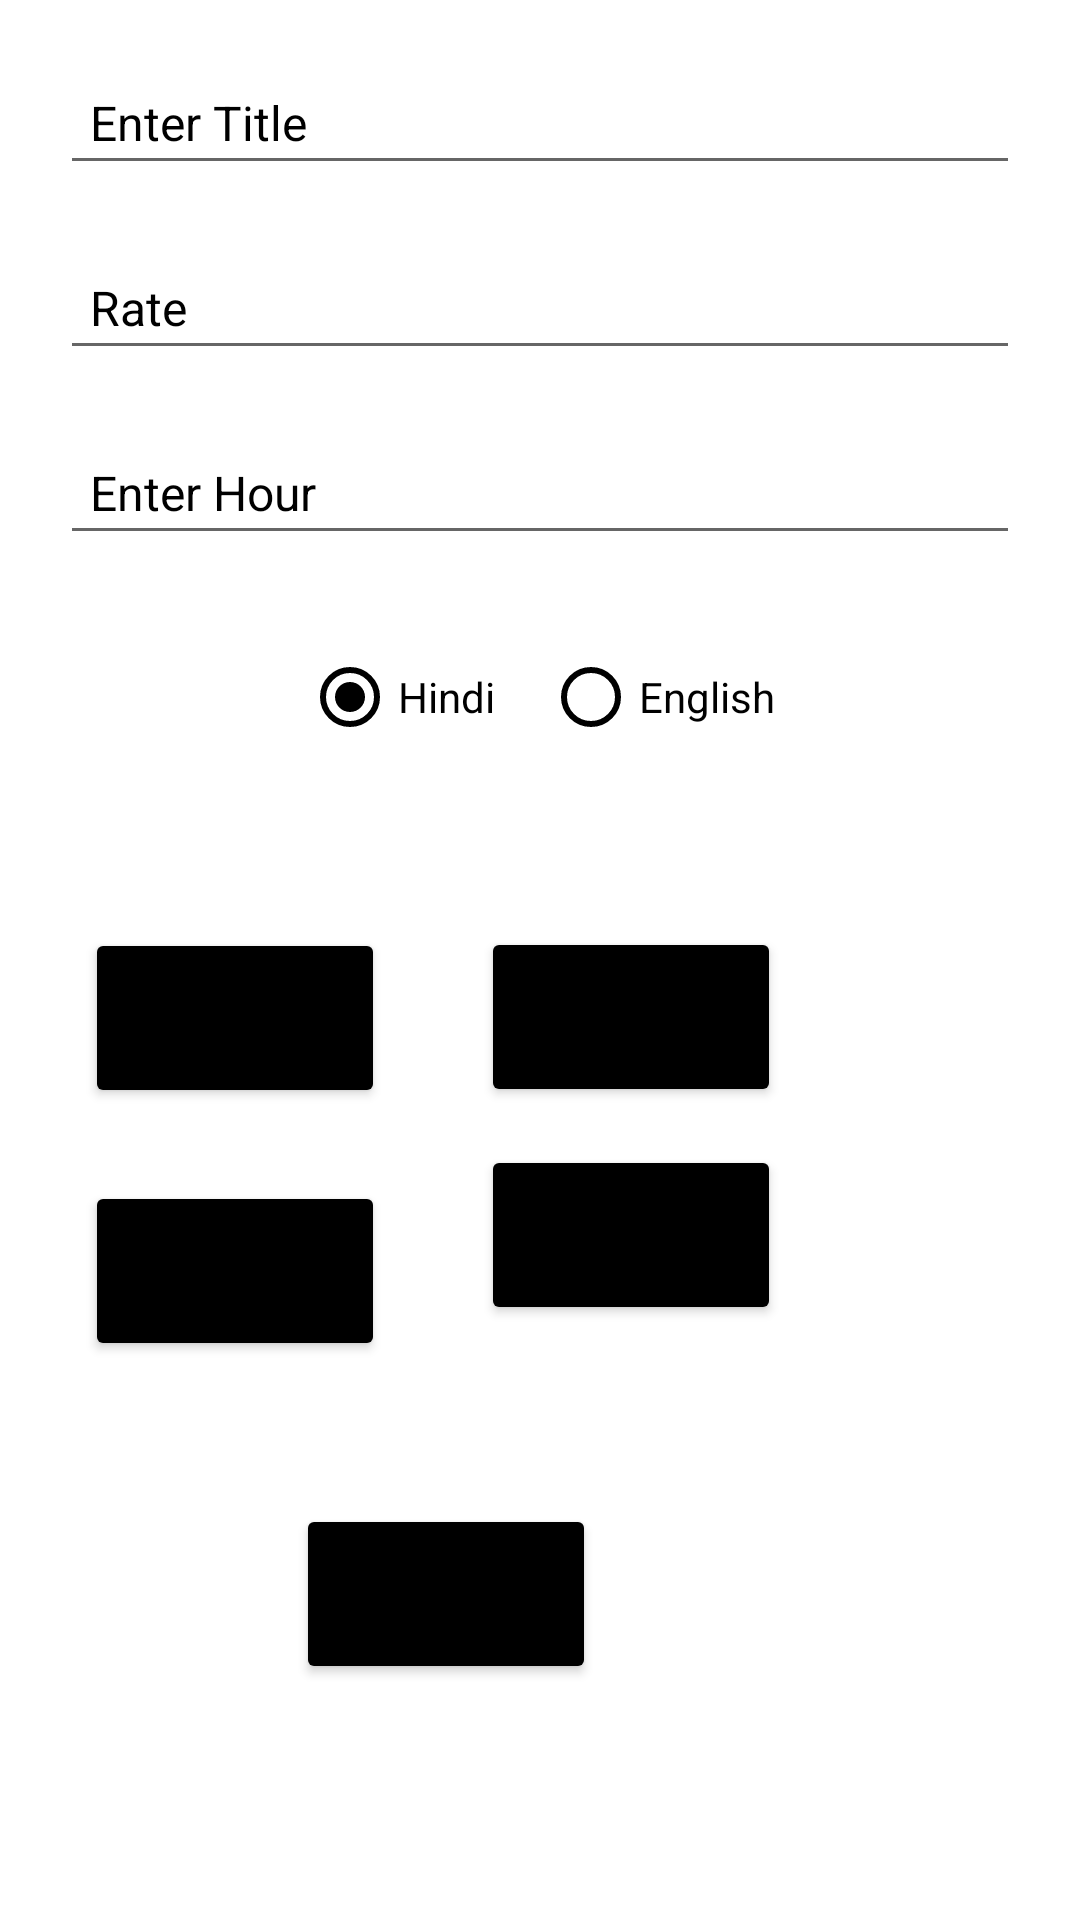

Here is an Android app screen rendered from its layout file. Give the layout XML and the strings, colors and styles it references.
<!-- AndroidManifest.xml: application theme Theme.EssanceAdmin -->
<!-- res/layout/fragment_popular.xml -->
<?xml version="1.0" encoding="utf-8"?>
<androidx.constraintlayout.widget.ConstraintLayout xmlns:android="http://schemas.android.com/apk/res/android"
    xmlns:app="http://schemas.android.com/apk/res-auto"
    xmlns:tools="http://schemas.android.com/tools"
    android:layout_width="match_parent"
    android:layout_height="match_parent"
    tools:context=".popular">

    <EditText
        android:id="@+id/title"
        android:layout_width="match_parent"
        android:layout_height="wrap_content"
        android:layout_margin="20dp"
        android:hint="@string/title"
        android:padding="10dp"
        android:textColor="@color/black"
        android:textColorHint="@color/black"
        android:textSize="16sp"
        android:inputType="textPersonName"
        app:layout_constraintBottom_toBottomOf="parent"
        app:layout_constraintEnd_toEndOf="parent"
        app:layout_constraintHorizontal_bias="0.0"
        app:layout_constraintStart_toStartOf="parent"
        app:layout_constraintTop_toTopOf="parent"
        app:layout_constraintVertical_bias="0.0" />

    <EditText
        android:id="@+id/rate"
        android:layout_width="match_parent"
        android:layout_height="wrap_content"
        android:layout_margin="20dp"
        android:hint="@string/rate"
        android:inputType="numberDecimal"
        android:padding="10dp"
        android:textColor="@color/black"
        android:textColorHint="@color/black"
        android:textSize="16sp"
        app:layout_constraintBottom_toBottomOf="parent"
        app:layout_constraintEnd_toEndOf="parent"
        app:layout_constraintHorizontal_bias="1.0"
        app:layout_constraintStart_toStartOf="parent"
        app:layout_constraintTop_toBottomOf="@+id/title"
        app:layout_constraintVertical_bias="0.0" />

    <EditText
        android:id="@+id/hour"
        android:layout_width="match_parent"
        android:layout_height="wrap_content"
        android:layout_margin="20dp"
        android:hint="@string/hour"
        android:inputType="text"
        android:padding="10dp"
        android:textColor="@color/black"
        android:textColorHint="@color/black"
        android:textSize="16sp"
        app:layout_constraintBottom_toBottomOf="parent"
        app:layout_constraintEnd_toEndOf="parent"
        app:layout_constraintHorizontal_bias="1.0"
        app:layout_constraintStart_toStartOf="parent"
        app:layout_constraintTop_toBottomOf="@+id/rate"
        app:layout_constraintVertical_bias="0.0" />

    <RadioGroup
        android:id="@+id/radioGroup2"
        android:layout_width="wrap_content"
        android:layout_height="wrap_content"
        android:orientation="horizontal"
        app:layout_constraintBottom_toBottomOf="parent"
        app:layout_constraintEnd_toEndOf="parent"
        app:layout_constraintHorizontal_bias="0.497"
        app:layout_constraintStart_toStartOf="parent"
        app:layout_constraintTop_toBottomOf="@+id/hour"
        app:layout_constraintVertical_bias="0.039">

        <RadioButton
            android:id="@+id/hindi"
            android:checked="true"
            android:layout_width="wrap_content"
            android:layout_height="wrap_content"
            android:layout_margin="8dp"
            android:buttonTint="@color/black"
            android:text="@string/hindi" />

        <RadioButton
            android:id="@+id/english"
            android:layout_width="wrap_content"
            android:layout_height="wrap_content"
            android:layout_margin="8dp"
            android:buttonTint="@color/black"
            android:text="@string/english" />
    </RadioGroup>

    <Button
        android:backgroundTint="@color/black"
        android:id="@+id/getData"
        android:layout_width="100dp"
        android:layout_height="60dp"
        android:text="@string/get"
        app:layout_constraintBottom_toBottomOf="parent"
        app:layout_constraintEnd_toEndOf="parent"
        app:layout_constraintHorizontal_bias="0.109"
        app:layout_constraintStart_toStartOf="parent"
        app:layout_constraintTop_toBottomOf="@+id/radioGroup2"
        app:layout_constraintVertical_bias="0.143" />

    <Button
        android:id="@+id/create"
        android:backgroundTint="@color/black"
        android:layout_width="100dp"
        android:layout_height="60dp"
        android:text="@string/create"
        app:layout_constraintBottom_toBottomOf="parent"
        app:layout_constraintEnd_toEndOf="parent"
        app:layout_constraintHorizontal_bias="0.109"
        app:layout_constraintStart_toStartOf="parent"
        app:layout_constraintTop_toBottomOf="@+id/getData"
        app:layout_constraintVertical_bias="0.115" />

    <Button
        android:backgroundTint="@color/black"
        android:id="@+id/update"
        android:layout_width="100dp"
        android:layout_height="60dp"
        android:text="@string/update"
        app:layout_constraintBottom_toBottomOf="parent"
        app:layout_constraintEnd_toEndOf="parent"
        app:layout_constraintHorizontal_bias="0.617"
        app:layout_constraintStart_toStartOf="parent"
        app:layout_constraintTop_toBottomOf="@+id/radioGroup2"
        app:layout_constraintVertical_bias="0.141" />

    <Button
        android:id="@+id/uploadImg"
        android:layout_width="100dp"
        android:layout_height="60dp"
        android:backgroundTint="@color/black"
        android:text="@string/upload"
        app:layout_constraintBottom_toBottomOf="parent"
        app:layout_constraintEnd_toEndOf="parent"
        app:layout_constraintHorizontal_bias="0.617"
        app:layout_constraintStart_toStartOf="parent"
        app:layout_constraintTop_toBottomOf="@+id/radioGroup2"
        app:layout_constraintVertical_bias="0.372" />

    <Button
        android:id="@+id/addChpater"
        android:layout_width="100dp"
        android:layout_height="60dp"
        android:backgroundTint="@color/black"
        android:text="@string/chapter"
        app:layout_constraintBottom_toBottomOf="parent"
        app:layout_constraintEnd_toEndOf="parent"
        app:layout_constraintHorizontal_bias="0.379"
        app:layout_constraintStart_toStartOf="parent"
        app:layout_constraintTop_toBottomOf="@+id/radioGroup2"
        app:layout_constraintVertical_bias="0.751" />
</androidx.constraintlayout.widget.ConstraintLayout>
<!-- resources referenced by this layout -->
<resources>
  <color name="black">#FF000000</color>
  <string name="chapter">Add Chapter</string>
  <string name="create">Create</string>
  <string name="english">English</string>
  <string name="get">Get</string>
  <string name="hindi">Hindi</string>
  <string name="hour">Enter Hour</string>
  <string name="rate">Rate</string>
  <string name="title">Enter Title</string>
  <string name="update">Delete</string>
  <string name="upload">Upload Img</string>
  <style name="Theme.EssanceAdmin" parent="Theme.MaterialComponents.DayNight.DarkActionBar">
          
          <item name="colorPrimary">@color/purple_500</item>
          <item name="colorPrimaryVariant">@color/purple_700</item>
          <item name="colorOnPrimary">@color/white</item>
          
          <item name="colorSecondary">@color/teal_200</item>
          <item name="colorSecondaryVariant">@color/teal_700</item>
          <item name="colorOnSecondary">@color/black</item>
          
          <item name="android:statusBarColor" tools:targetApi="l">?attr/colorPrimaryVariant</item>
          
      </style>
  <color name="purple_500">#FF6200EE</color>
  <color name="purple_700">#FF3700B3</color>
  <color name="white">#FFFFFFFF</color>
  <color name="teal_200">#FF03DAC5</color>
  <color name="teal_700">#FF018786</color>
</resources>
